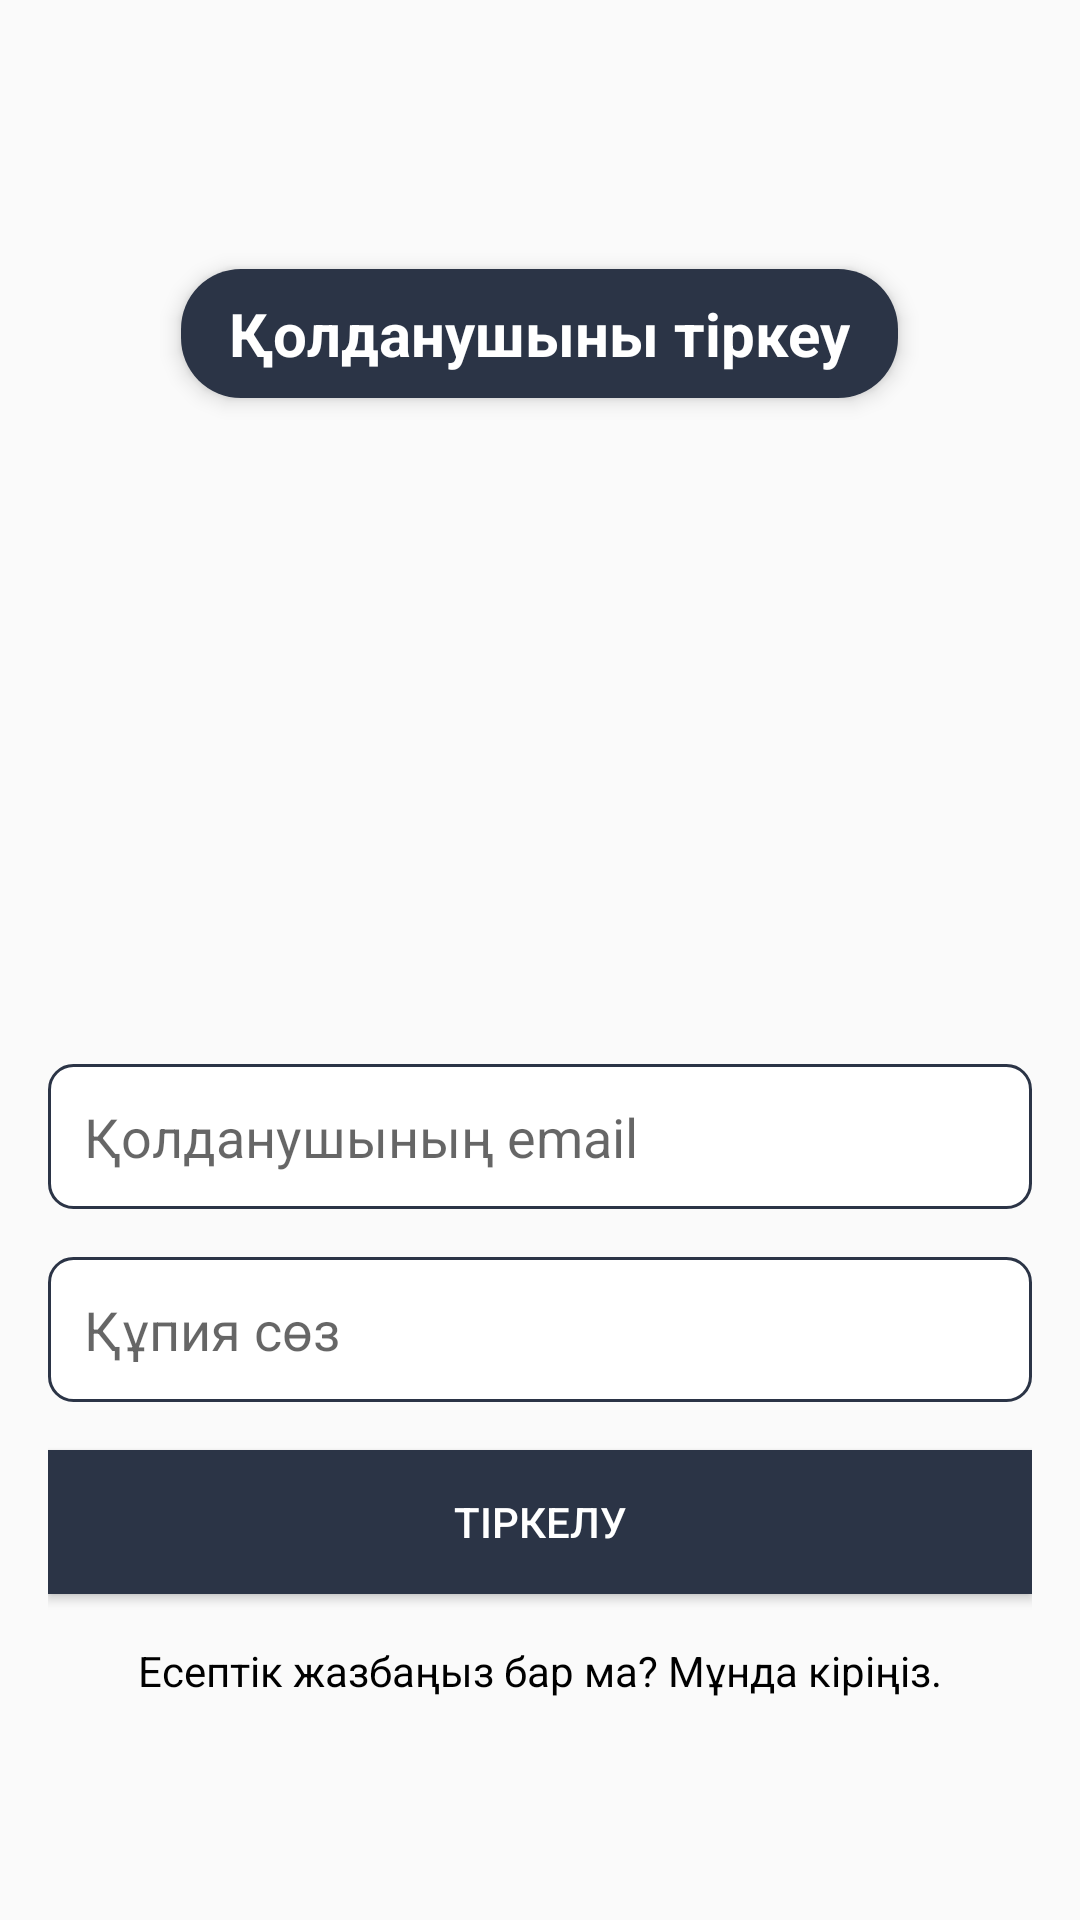

Here is an Android app screen rendered from its layout file. Give the layout XML and the strings, colors and styles it references.
<!-- AndroidManifest.xml: application theme AppTheme -->
<!-- res/layout/activity_signup.xml -->
<?xml version="1.0" encoding="utf-8"?>
<LinearLayout xmlns:android="http://schemas.android.com/apk/res/android"
    xmlns:tools="http://schemas.android.com/tools"
    android:layout_width="match_parent"
    android:layout_height="match_parent"
    android:orientation="vertical"
    android:padding="16dp"
    android:gravity="center"
    tools:context="com.methk.robocar.SignupActivity">
    
    <TextView
        android:id="@+id/text_view"
        android:layout_width="wrap_content"
        android:layout_height="wrap_content"
        android:text="Қолданушыны тіркеу"
        android:textSize="20sp"
        android:textColor="#FFFFFF"
        android:background="@drawable/round_background"
        android:paddingStart="16dp"
        android:paddingTop="8dp"
        android:paddingEnd="16dp"
        android:paddingBottom="8dp"
        android:layout_margin="16dp"
        android:elevation="4dp"
        android:gravity="center"
        android:fontFamily="sans-serif"
        android:textStyle="bold"
        android:lineSpacingExtra="8dp"/>
    <ImageView
        android:id="@+id/logo_image_view"
        android:layout_width="236dp"
        android:layout_height="174dp"
        android:layout_marginBottom="32dp"
        android:src="@drawable/register" />

    <EditText
        android:id="@+id/email_edit_text"
        android:layout_width="match_parent"
        android:layout_height="wrap_content"
        android:hint="Қолданушының email"
        android:inputType="textEmailAddress"
        android:background="@drawable/edit_text_background"
        android:padding="12dp"
        android:layout_marginBottom="16dp"/>

    <EditText
        android:id="@+id/password_edit_text"
        android:layout_width="match_parent"
        android:layout_height="wrap_content"
        android:hint="Құпия сөз"
        android:inputType="textPassword"
        android:background="@drawable/edit_text_background"
        android:padding="12dp"
        android:layout_marginBottom="16dp"/>

    <Button
        android:id="@+id/signup_button"
        android:layout_width="match_parent"
        android:layout_height="wrap_content"
        android:text="Тіркелу"
        android:textColor="@android:color/white"
        android:background="@color/colorPrimary"
        android:layout_marginBottom="16dp"/>

    <TextView
        android:id="@+id/login_text_view"
        android:layout_width="wrap_content"
        android:layout_height="wrap_content"
        android:text="Есептік жазбаңыз бар ма? Мұнда кіріңіз."
        android:onClick="goToLoginActivity"
        android:textColor="@android:color/black"/>

</LinearLayout>
<!-- resources referenced by this layout -->
<resources>
  <color name="colorPrimary">#2b3446</color>
  <!-- drawable edit_text_background (drawable) -->
  <?xml version="1.0" encoding="utf-8"?>
  <shape xmlns:android="http://schemas.android.com/apk/res/android"
      android:shape="rectangle">
      <solid android:color="@android:color/white"/>
      <stroke
          android:width="1dp"
          android:color="@color/colorPrimary"/>
      <corners android:radius="8dp"/>
  </shape>
  <!-- drawable round_background (drawable) -->
  <shape xmlns:android="http://schemas.android.com/apk/res/android"
      android:shape="rectangle">
      <corners android:radius="20dp" />
      <solid android:color="@color/colorPrimary" />
  </shape>
  <style name="AppTheme" parent="Theme.AppCompat.Light.DarkActionBar">
          
          <item name="colorPrimary">@color/colorPrimary</item>
          <item name="colorPrimaryDark">@color/colorPrimaryDark</item>
          <item name="colorAccent">@color/colorAccent</item>
      </style>
  <color name="colorPrimaryDark">#1B212C</color>
  <color name="colorAccent">#82C7A5</color>
</resources>
